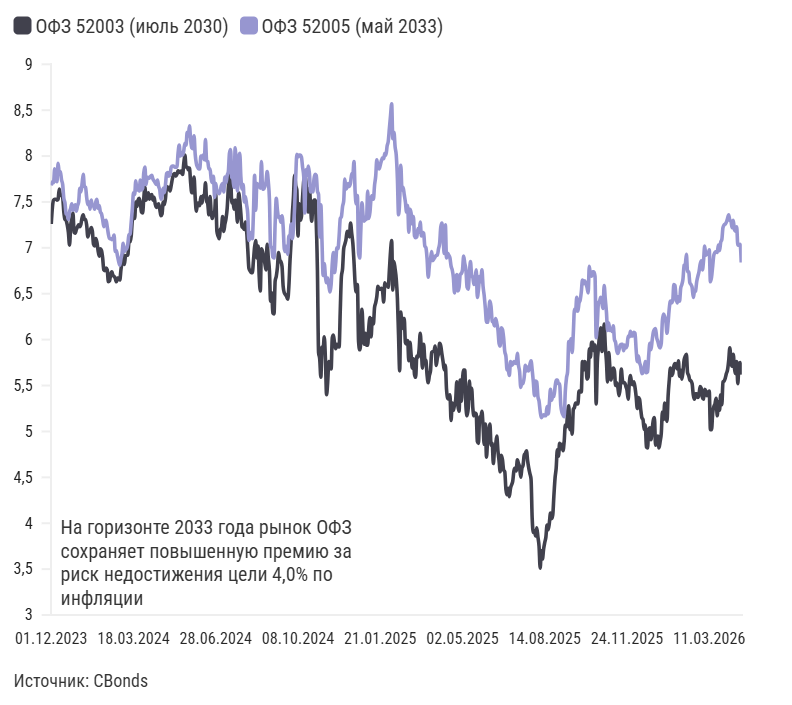

Values plotted in this chart, from the file beside it:
label, ОФЗ 52003 (июль 2030), ОФЗ 52005 (май 2033)
01.12.2023, 7,26, 7,68
04.12.2023, 7,44, 7,72
05.12.2023, 7,52, 7,71
06.12.2023, 7,53, 7,86
07.12.2023, 7,53, 7,75
08.12.2023, 7,52, 7,72
11.12.2023, 7,53, 7,92
12.12.2023, 7,64, 7,82
13.12.2023, 7,58, 7,83
14.12.2023, 7,57, 7,74
15.12.2023, 7,55, 7,69
18.12.2023, 7,39, 7,54
19.12.2023, 7,31, 7,49
20.12.2023, 7,30, 7,37
21.12.2023, 7,25, 7,36
22.12.2023, 7,17, 7,31
25.12.2023, 7,03, 7,39
26.12.2023, 7,24, 7,43
27.12.2023, 7,32, 7,48
28.12.2023, 7,38, 7,41
29.12.2023, 7,17, 7,42
03.01.2024, 7,16, 7,47
04.01.2024, 7,20, 7,40
05.01.2024, 7,23, 7,46
08.01.2024, 7,25, 7,50
09.01.2024, 7,23, 7,65
10.01.2024, 7,26, 7,61
11.01.2024, 7,33, 7,70
12.01.2024, 7,36, 7,80
15.01.2024, 7,31, 7,67
16.01.2024, 7,31, 7,66
17.01.2024, 7,25, 7,55
18.01.2024, 7,12, 7,47
19.01.2024, 7,16, 7,50
22.01.2024, 7,19, 7,42
23.01.2024, 7,22, 7,52
24.01.2024, 7,18, 7,46
25.01.2024, 7,04, 7,46
26.01.2024, 7,02, 7,42
29.01.2024, 7,10, 7,50
30.01.2024, 7,06, 7,53
31.01.2024, 6,97, 7,43
01.02.2024, 6,91, 7,46
02.02.2024, 6,99, 7,39
05.02.2024, 6,97, 7,37
06.02.2024, 6,89, 7,31
07.02.2024, 6,76, 7,23
08.02.2024, 6,75, 7,29
09.02.2024, 6,78, 7,30
12.02.2024, 6,76, 7,23
13.02.2024, 6,63, 7,15
14.02.2024, 6,64, 7,10
15.02.2024, 6,71, 7,10
16.02.2024, 6,74, 7,09
19.02.2024, 6,70, 7,10
20.02.2024, 6,69, 7,14
21.02.2024, 6,67, 6,96
22.02.2024, 6,63, 6,97
26.02.2024, 6,67, 6,91
27.02.2024, 6,67, 6,85
... 545 more rows
